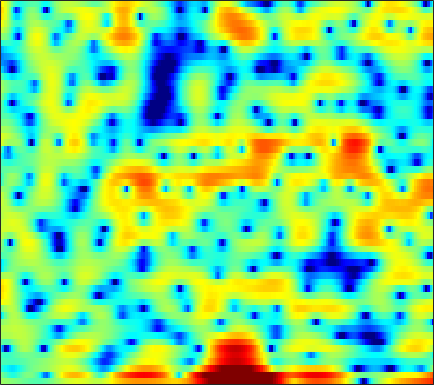

Source data for this figure (header and first rows):
1.0517, 0.93359, 0.74393, 0.52104, 0.4302, 0.23845, 0.063535, -0.090703, -0.32865, -0.53268, -0.75837, -0.93929, -1.1648, -1.39, -1.5356, -1.7177, -1.7813, -1.9026, -1.9158, -1.7554, -1.5, -1.2635, -0.86896, -0.40076
-0.134, -0.7567, -1.697, -2.696, -3.293, -3.744, -3.636, -3.171, -2.344, -1.518, -0.8138, -0.448, -0.1202, -0.08437, -0.2607, -0.7732, -1.611, -2.544, -4.285, -6.745, -9.749, -10.61, -7.864, -4.221
-3.139, -3.663, -4.459, -5.254, -5.706, -5.982, -5.768, -5.298, -4.483, -3.587, -2.727, -2.142, -1.461, -0.9369, -0.6101, -0.2684, -0.0205, 0.1364, 0.3206, 0.484, 0.6798, 0.8616, 1.141, 1.504
-1.89, -2.036, -2.2, -2.317, -2.367, -2.354, -2.276, -2.178, -1.995, -1.79, -1.554, -1.358, -1.117, -0.8876, -0.7246, -0.5156, -0.3232, -0.1796, 0.0226, 0.2344, 0.4846, 0.6746, 0.941, 1.228
-2.258, -2.55, -2.774, -2.784, -2.649, -2.338, -1.938, -1.623, -1.204, -0.8551, -0.6072, -0.4989, -0.4572, -0.5327, -0.6409, -0.8686, -1.14, -1.323, -1.499, -1.506, -1.278, -0.9602, -0.3717, 0.3279
-6.332, -9.816, -18.28, -14.9, -9.346, -5.071, -2.446, -1.062, 0.2583, 1.116, 1.584, 1.703, 1.58, 1.105, 0.4994, -0.7253, -2.55, -4.476, -8.395, -15.9, -16.95, -10.14, -5.126, -2.034
-1.021, -1.38, -1.601, -1.453, -1.088, -0.3983, 0.3732, 0.8997, 1.482, 1.876, 2.063, 2.067, 1.868, 1.462, 1.017, 0.2503, -0.66, -1.392, -2.334, -3.007, -3.289, -3.203, -2.787, -2.168
1.368, 1.436, 1.539, 1.676, 1.79, 1.95, 2.108, 2.208, 2.301, 2.321, 2.251, 2.143, 1.911, 1.581, 1.263, 0.766, 0.1859, -0.2992, -0.989, -1.722, -2.524, -3.177, -4.136, -5.229
1.694, 1.831, 2.005, 2.151, 2.253, 2.354, 2.414, 2.429, 2.386, 2.284, 2.123, 1.962, 1.69, 1.366, 1.093, 0.6876, 0.2202, -0.1691, -0.7703, -1.487, -2.354, -3.144, -4.437, -6.127
0.3798, 0.6272, 1.056, 1.456, 1.715, 1.956, 2.049, 2.016, 1.86, 1.585, 1.228, 0.9294, 0.5242, 0.1651, -0.08426, -0.312, -0.4981, -0.5815, -0.6939, -0.8198, -0.9964, -1.164, -1.468, -1.828
-6.144, -3.683, -1.182, 0.4479, 1.223, 1.785, 1.872, 1.676, 1.077, 0.1347, -1.077, -2.133, -3.515, -4.561, -4.932, -4.78, -4.14, -3.487, -2.568, -1.646, -0.7879, -0.2142, 0.4668, 1.05
-0.58, 0.1827, 1.214, 1.951, 2.228, 2.208, 1.733, 1.062, -0.2805, -2.228, -4.964, -7.722, -13.15, -24.07, -25.3, -16.3, -12.76, -10.98, -8.901, -6.757, -4.617, -3.1, -1.294, 0.2401
4.657, 4.399, 4.05, 3.627, 3.227, 2.525, 1.591, 0.7306, -0.6484, -2.319, -4.237, -5.819, -8.012, -10.13, -11.66, -14.02, -17.43, -22.73, -26.19, -15.33, -9.945, -7.151, -4.385, -2.32
5.834, 5.406, 4.776, 4.052, 3.439, 2.517, 1.481, 0.635, -0.5699, -1.834, -3.108, -4.032, -5.173, -6.215, -6.893, -7.64, -8.134, -8.223, -7.9, -7.04, -5.856, -4.909, -3.69, -2.664
6.15, 5.718, 5.05, 4.244, 3.547, 2.474, 1.239, 0.2028, -1.282, -2.785, -4.112, -4.854, -5.388, -5.393, -5.152, -4.693, -4.152, -3.734, -3.171, -2.642, -2.19, -1.91, -1.702, -1.689
5.52, 5.25, 4.776, 4.141, 3.522, 2.461, 1.047, -0.3082, -2.684, -6.055, -11.49, -18.44, -15.21, -8.809, -6.066, -3.621, -1.959, -1.048, -0.1734, 0.4077, 0.7276, 0.7914, 0.6377, 0.1792
1.218, 1.455, 1.687, 1.749, 1.645, 1.277, 0.6321, -0.03651, -1.161, -2.455, -3.645, -4.163, -4.065, -3.175, -2.282, -1.114, -0.1153, 0.4771, 1.068, 1.439, 1.602, 1.594, 1.424, 1.071
-5.941, -4.211, -2.499, -1.322, -0.7138, -0.1796, 0.09388, 0.1751, 0.1631, 0.09316, 0.03586, 0.03816, 0.1297, 0.3232, 0.5089, 0.7788, 1.019, 1.155, 1.267, 1.276, 1.184, 1.052, 0.8045, 0.4959
-6.246, -4.774, -3.173, -1.933, -1.198, -0.4159, 0.1857, 0.5429, 0.9331, 1.238, 1.472, 1.608, 1.749, 1.836, 1.859, 1.835, 1.726, 1.592, 1.325, 0.9661, 0.5213, 0.141, -0.4085, -0.9712
-2.188, -1.949, -1.571, -1.133, -0.7601, -0.2191, 0.3758, 0.834, 1.42, 1.936, 2.357, 2.593, 2.794, 2.854, 2.808, 2.612, 2.268, 1.909, 1.289, 0.5107, -0.4306, -1.23, -2.426, -3.713
-0.2378, -0.8661, -1.725, -2.401, -2.558, -2.078, -0.9848, -0.003158, 1.246, 2.293, 3.076, 3.491, 3.812, 3.88, 3.776, 3.437, 2.879, 2.315, 1.37, 0.185, -1.266, -2.549, -4.562, -7.027
0.9247, -0.5979, -3.699, -9.437, -21.63, -11.46, -4.241, -1.324, 1.233, 2.879, 3.912, 4.379, 4.647, 4.585, 4.345, 3.795, 3.003, 2.269, 1.107, -0.2903, -1.944, -3.399, -5.702, -8.455
2.526, 1.889, 0.9262, 0.0562, -0.2625, 0.02031, 0.9337, 1.752, 2.74, 3.446, 3.825, 3.872, 3.638, 3.085, 2.475, 1.438, 0.2119, -0.7806, -2.097, -3.354, -4.613, -5.638, -7.23, -9.314
2.845, 2.944, 3.011, 3.053, 3.097, 3.195, 3.322, 3.408, 3.45, 3.349, 3.028, 2.606, 1.764, 0.5242, -0.7097, -2.818, -5.516, -7.864, -10.68, -11.24, -10.07, -9.186, -8.44, -8.224
2.228, 2.705, 3.15, 3.435, 3.564, 3.642, 3.616, 3.533, 3.319, 2.961, 2.426, 1.881, 0.9086, -0.4074, -1.684, -3.858, -6.768, -9.477, -12.98, -12.88, -10.31, -8.647, -7.103, -6.143
1.737, 2.216, 2.627, 2.83, 2.877, 2.834, 2.705, 2.555, 2.311, 2.006, 1.637, 1.303, 0.7554, 0.07877, -0.5103, -1.406, -2.32, -2.943, -3.577, -3.849, -3.814, -3.668, -3.428, -3.232
2.142, 2.214, 2.146, 1.9, 1.621, 1.169, 0.7002, 0.3907, 0.09306, -0.03074, -0.01277, 0.05637, 0.1751, 0.2592, 0.2882, 0.2634, 0.1894, 0.1122, 0.008451, -0.1114, -0.2222, -0.3188, -0.4902, -0.7436
2.799, 2.402, 1.68, 0.7097, -0.2061, -1.69, -3.392, -4.576, -5.458, -5.042, -3.772, -2.699, -1.402, -0.345, 0.2834, 0.9579, 1.438, 1.694, 1.922, 2.019, 1.99, 1.885, 1.622, 1.204
2.593, 2.005, 1.035, -0.2718, -1.589, -3.959, -7.544, -11.8, -20.6, -13.1, -7.709, -5.24, -2.945, -1.282, -0.2994, 0.7607, 1.597, 2.098, 2.59, 2.895, 2.991, 2.924, 2.658, 2.177
0.9433, 0.7492, 0.4246, -0.1159, -0.6956, -1.706, -2.885, -3.719, -4.474, -4.626, -4.254, -3.804, -3.076, -2.175, -1.395, -0.276, 0.8579, 1.625, 2.468, 3.031, 3.303, 3.3, 3.011, 2.412
-3.14, -1.541, -0.1517, 0.5819, 0.81, 0.7424, 0.3679, -0.08255, -0.8782, -1.918, -3.277, -4.558, -6.415, -7.208, -6.076, -3.27, -0.648, 0.9268, 2.505, 3.532, 4.067, 4.164, 3.88, 3.114
-3.28, -1.847, -0.4641, 0.4127, 0.773, 0.9439, 0.7937, 0.4741, -0.2576, -1.398, -3.094, -4.854, -7.965, -10.08, -8.312, -4.441, -1.344, 0.3846, 2.068, 3.182, 3.799, 3.967, 3.813, 3.203
-1.532, -1.471, -1.304, -1.123, -1.018, -0.925, -0.9272, -1.01, -1.22, -1.566, -1.993, -2.299, -2.542, -2.454, -2.109, -1.288, -0.3002, 0.4357, 1.304, 1.98, 2.424, 2.595, 2.595, 2.36
-2.3, -2.783, -3.281, -3.506, -3.466, -3.223, -2.848, -2.565, -2.225, -1.965, -1.777, -1.639, -1.431, -1.135, -0.8475, -0.3975, 0.1248, 0.5394, 1.062, 1.517, 1.853, 2.016, 2.113, 2.1
-3.77, -5.524, -8.02, -9.367, -8.719, -6.744, -4.897, -3.819, -2.805, -2.142, -1.732, -1.54, -1.349, -1.128, -0.8898, -0.4795, 0.04181, 0.4743, 1.052, 1.548, 1.926, 2.118, 2.259, 2.266
-1.557, -3.92, -8.037, -10.96, -9.13, -5.697, -3.36, -2.24, -1.385, -1.108, -1.276, -1.635, -2.265, -2.806, -2.892, -2.307, -1.175, -0.2219, 0.9575, 1.867, 2.461, 2.685, 2.684, 2.37
3.589, 2.792, 1.824, 1.181, 0.9658, 0.9442, 1.015, 0.9719, 0.661, -0.07442, -1.383, -2.865, -5.913, -11.64, -20.27, -11.72, -5.314, -2.52, -0.05821, 1.525, 2.386, 2.602, 2.298, 1.258
3.553, 3.228, 2.775, 2.316, 1.966, 1.492, 0.9496, 0.4669, -0.3284, -1.327, -2.573, -3.656, -5.215, -6.513, -6.943, -6.209, -4.542, -3.159, -1.496, -0.2036, 0.6386, 0.959, 0.961, 0.4464
1.54, 1.479, 1.289, 0.9676, 0.649, 0.1091, -0.5721, -1.166, -2.083, -3.111, -4.179, -4.947, -5.79, -6.183, -6.103, -5.511, -4.468, -3.521, -2.224, -1.07, -0.1106, 0.4562, 0.9986, 1.302
-0.4329, -0.2668, -0.2777, -0.4993, -0.7944, -1.348, -2.075, -2.748, -3.833, -5.202, -6.917, -8.44, -10.67, -12.13, -11.62, -9.291, -6.648, -4.865, -2.844, -1.201, 0.103, 0.8962, 1.723, 2.35
-1.585, -1.515, -1.679, -2.066, -2.441, -3.002, -3.606, -4.136, -4.994, -6.152, -7.807, -9.55, -12.88, -16.49, -15.25, -10.43, -6.61, -4.415, -2.128, -0.373, 1.005, 1.812, 2.636, 3.224
-1.724, -2.281, -3.329, -4.596, -5.501, -6.307, -6.475, -6.263, -5.891, -5.649, -5.611, -5.661, -5.675, -5.404, -4.847, -3.721, -2.297, -1.199, 0.1815, 1.399, 2.401, 2.997, 3.583, 3.9
-1.128, -2.401, -4.821, -8.537, -12.99, -22.53, -14.47, -10.3, -7.124, -5.243, -4.048, -3.41, -2.725, -2.091, -1.583, -0.8101, 0.06172, 0.7524, 1.697, 2.586, 3.333, 3.772, 4.15, 4.245
0.3164, -0.7847, -2.525, -4.526, -5.975, -7.137, -6.869, -6.019, -4.775, -3.76, -3.053, -2.706, -2.434, -2.253, -2.105, -1.723, -1.038, -0.3234, 0.7762, 1.875, 2.833, 3.394, 3.87, 4.017
1.549, 0.8827, -0.03538, -0.8925, -1.444, -1.99, -2.269, -2.338, -2.343, -2.377, -2.6, -2.966, -3.824, -5.213, -6.567, -8.136, -7.426, -5.384, -2.473, -0.09619, 1.661, 2.614, 3.447, 3.819
1.086, 0.5526, -0.1899, -0.8763, -1.306, -1.722, -1.942, -2.018, -2.055, -2.142, -2.429, -2.87, -3.9, -5.705, -7.731, -11.02, -10.19, -6.818, -2.956, -0.211, 1.711, 2.721, 3.607, 4.022
-1.941, -2.682, -3.789, -4.944, -5.674, -6.177, -5.984, -5.451, -4.533, -3.662, -2.987, -2.652, -2.421, -2.354, -2.311, -2.055, -1.423, -0.6808, 0.488, 1.656, 2.659, 3.24, 3.763, 3.981
-6.141, -7.129, -9.022, -11.99, -15.51, -21.93, -16.8, -12.36, -8.523, -5.95, -4.118, -3.062, -1.959, -1.081, -0.5189, 0.1744, 0.8416, 1.329, 1.96, 2.534, 2.998, 3.265, 3.479, 3.516
-8.916, -9.231, -10.02, -11.25, -12.23, -12.82, -11.66, -10, -7.649, -5.564, -3.831, -2.735, -1.502, -0.4759, 0.1728, 0.9109, 1.528, 1.912, 2.336, 2.648, 2.848, 2.929, 2.941, 2.853
-9.805, -9.098, -8.475, -8.032, -7.739, -7.236, -6.502, -5.793, -4.707, -3.542, -2.373, -1.548, -0.5283, 0.3644, 0.9489, 1.589, 2.073, 2.338, 2.553, 2.62, 2.566, 2.438, 2.206, 1.924
-8.184, -7.121, -6.109, -5.408, -5.013, -4.548, -4.068, -3.642, -2.942, -2.088, -1.137, -0.3844, 0.5803, 1.44, 1.991, 2.568, 2.937, 3.074, 3.05, 2.799, 2.324, 1.84, 1.067, 0.247
-3.818, -3.254, -2.83, -2.792, -2.948, -3.346, -3.769, -3.925, -3.629, -2.672, -1.292, -0.1863, 1.202, 2.369, 3.054, 3.723, 4.084, 4.136, 3.916, 3.33, 2.316, 1.268, -0.6314, -3.16
0.5301, 0.4329, -0.03908, -0.9609, -2.025, -4.126, -7.45, -11.3, -14.92, -8.805, -4.083, -1.672, 0.6807, 2.354, 3.261, 4.072, 4.476, 4.523, 4.255, 3.582, 2.468, 1.28, -0.8788, -3.93
2.926, 2.407, 1.46, 0.223, -0.945, -2.832, -4.936, -6.376, -7.019, -5.601, -3.361, -1.73, 0.07566, 1.467, 2.246, 2.93, 3.26, 3.299, 3.072, 2.563, 1.818, 1.091, -0.02808, -1.237
4.52, 3.777, 2.6, 1.233, 0.1378, -1.3, -2.507, -3.078, -3.278, -2.842, -1.943, -1.161, -0.1172, 0.7484, 1.225, 1.614, 1.709, 1.598, 1.247, 0.7536, 0.196, -0.1878, -0.6262, -0.9852
6.126, 5.181, 3.637, 1.712, 0.02217, -2.515, -5.147, -6.502, -6.382, -4.697, -2.84, -1.64, -0.3942, 0.4244, 0.7724, 0.889, 0.5778, 0.05019, -0.9835, -2.279, -3.453, -3.818, -3.418, -2.439
6.692, 5.702, 4.05, 1.917, -0.1109, -3.673, -8.89, -13.62, -11.44, -6.694, -3.783, -2.311, -0.9899, -0.2077, 0.07049, 0.006906, -0.5988, -1.472, -3.431, -6.904, -14.32, -38.25, -10.76, -5.17
5.489, 4.713, 3.469, 2.003, 0.7831, -0.8997, -2.431, -3.275, -3.789, -3.684, -3.223, -2.841, -2.327, -1.884, -1.655, -1.546, -1.71, -2.045, -2.799, -3.764, -4.552, -4.629, -3.834, -2.426
